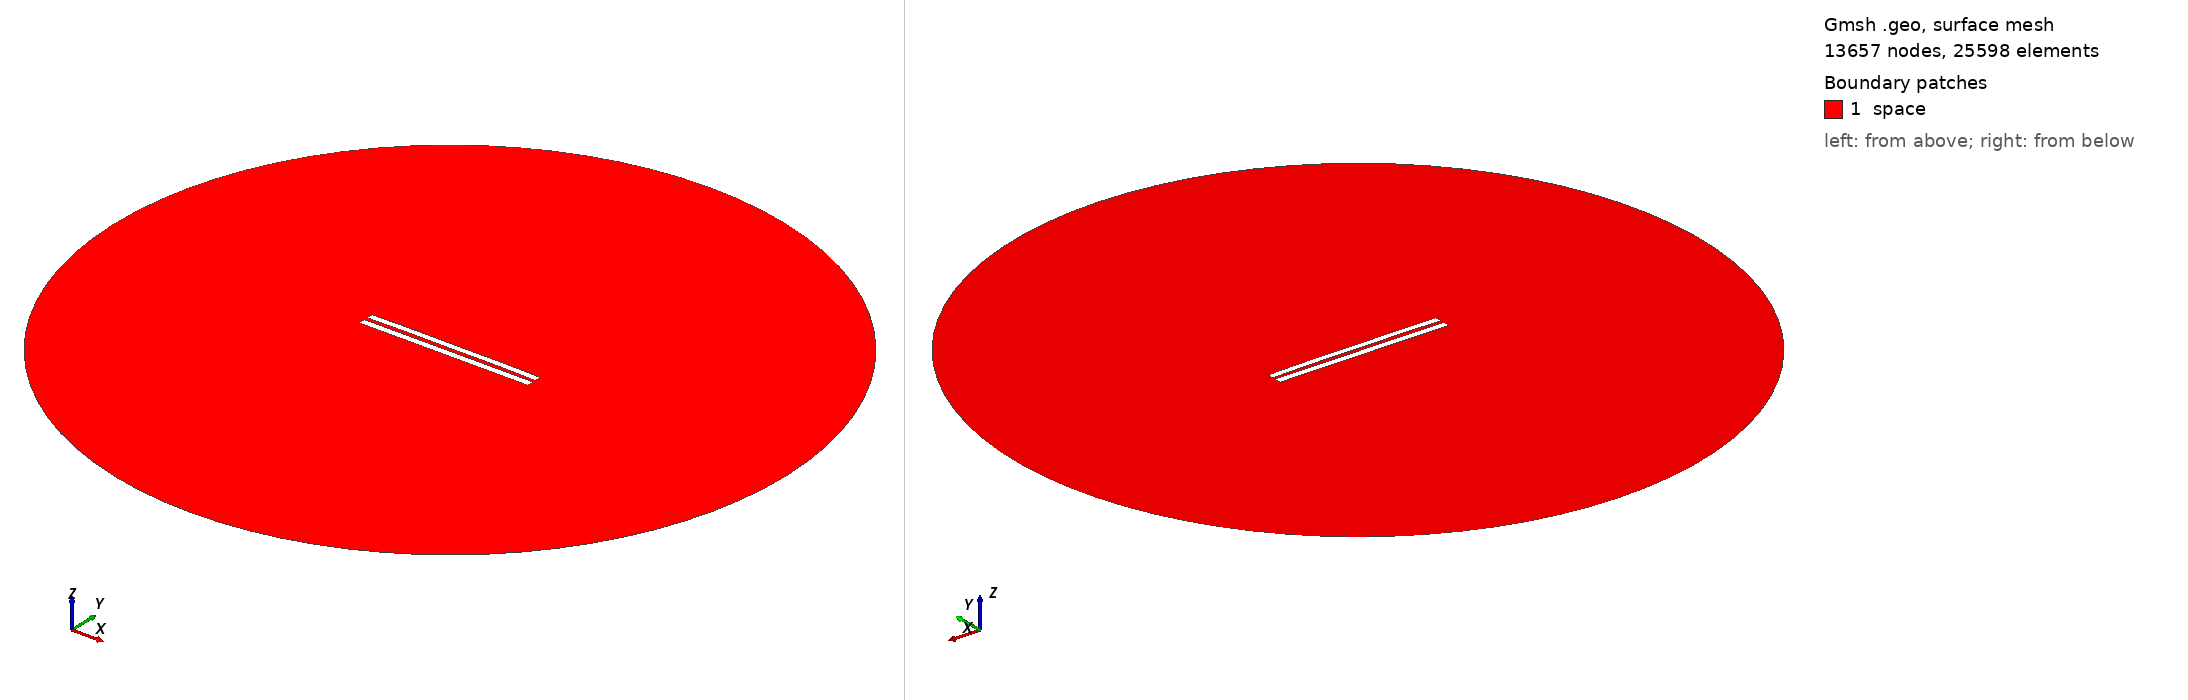

Gmsh geometry script, surface-meshed: 13657 nodes, 25598 surface elements. Boundary patches (legend numbers): 1 space. Left view from above one corner, right view from below the opposite corner. Legend entries are the model's physical surfaces. The drawing asked Gmsh for element sizes between 1% and 20% of the model's largest extent; the script's own settings can give other sizes.

=== 5364.geo (drawn) ===
//---------------------------------------
// Geometry kernel
//---------------------------------------

SetFactory("OpenCASCADE");



//---------------------------------------
// Parameters of the geometry
//---------------------------------------

// Overetch of the upper plate
overetch = 0.125;

// Distance between the plates
distance = 2.25;

// Discretization over the x axis (for the deformation)
nx = 50; 

// Length of the plate
L = 100 - overetch; 

// Number of modes
n = 4; 

// 1st mode coefficient
coeff(1) = 0.0;
beta(1) = 0.596864 * 3.1415926535 / L;

// 2nd mode coefficient
coeff(2) = 0.15;
beta(2) = 1.49418 * 3.1415926535 / L;

// 3rd mode coefficient
coeff(3) = 0.0;
beta(3) = 2.50025 * 3.1415926535 / L;

// 4th mode coefficient
coeff(4) = 0.07499999999999998;
beta(4) = 3.49999 * 3.1415926535 / L;



//---------------------------------------
// Upper plate (deformed rectangle)
//---------------------------------------

// Coordiantes of the upper plate
xmin = -50;
xmax = 50 - overetch;

// Height of the upper plate
yheight = 4 - 2 * overetch;

// Indexes of the points
UpperID[] = {};
LowerID[] = {};
LeftID[] = {};
RightID[] = {};

// Point index
p = 1;

// Horizontal edges
For i In {1:nx}
    x = xmin + (i-1)*(xmax - xmin)/(nx-1);

    y_bottom = distance / 2 + overetch;
    For j In {1:n}
        C = (Cosh(beta(j)*L) + Cos(beta(j)*L)) / (Sinh(beta(j)*L) + Sin(beta(j)*L));
        y_bottom  = y_bottom + coeff(j) * (Cosh(beta(j)*(x+50)) - Cos(beta(j)*(x+50)) - C * (Sinh(beta(j)*(x+50)) - Sin(beta(j)*(x+50))));
    EndFor

    y_top = y_bottom + yheight;

    Point(p) = {x, y_top, 0, 1.0};
    UpperID[i] = p;
    p = p + 1;

    Point(p) = {x, y_bottom, 0, 1.0};
    LowerID[i] = p;
    p = p + 1;
EndFor

// Create point lists
UpperPts[] = {}; LowerPts[] = {};
For i In {1:nx}
  UpperPts[] += {UpperID[i]};
  LowerPts[] += {LowerID[i]};
EndFor

// Build splines
Spline(1) = {UpperPts[]};
Spline(2) = {LowerPts[]};
Line(3) = {LowerPts[nx-1], UpperPts[nx-1]};
Line(4) = {LowerPts[0], UpperPts[0]};

// Build the plane surface
Curve Loop(1) = {2, 3, -1, -4};
Plane Surface(1) = {1};



//---------------------------------------
// Lower plate (rectangle)
//---------------------------------------

// Vertices
Point(1001) = {-50, -1, 0, 1.0};
Point(1002) = { 50, -1, 0, 1.0};
Point(1003) = { 50,  -5, 0, 1.0};
Point(1004) = {-50,  -5, 0, 1.0};

// Edges
Line(5) = {1001, 1002};
Line(6) = {1002, 1003};
Line(7) = {1003, 1004};
Line(8) = {1004, 1001};

// Plane surface
Line Loop(2) = {5, 6, 7, 8};
Plane Surface(2) = {2}; 



//---------------------------------------
// Outer (fictious) boundary
//---------------------------------------

// Points
Point(1005) = {0, 0, 0};       // Center
Point(1006) = {200, 0, 0};     // Start point
Point(1007) = {0, 200, 0};     // 90 degrees
Point(1008) = {-200, 0, 0};    // 180 degrees
Point(1009) = {0, -200, 0};    // 270 degrees

// Circle arcs (each needs start, center, end)
Circle(9) = {1006, 1005, 1007};
Circle(10) = {1007, 1005, 1008};
Circle(11) = {1008, 1005, 1009};
Circle(12) = {1009, 1005, 1006};

// Plane surface for the entire domain
Curve Loop(3) = {9, 10, 11, 12};
Surface(3) = {3};

// Subtract the plates from the whole domain to obtain the actual domain where we want to solve the equations
BooleanDifference{ Surface{3}; Delete; }{ Surface{1}; Surface{2}; Delete; }




//---------------------------------------
// Transfinite Lines/Curves
//---------------------------------------

// Set the number of points on the boundaries
r = 7;

// Plates
Transfinite Curve {1, 2} = 50*r Using Progression 1;
Transfinite Curve {3, 4} = 2*r Using Progression 1;
Transfinite Line {5, 7} = 50*r Using Progression 1;
Transfinite Line {6, 8} = 2*r Using Progression 1;

// Outer boundary
Transfinite Line {9, 10, 11, 12} = 20 Using Progression 1;



//---------------------------------------
// Physical groups
//---------------------------------------                

// Physical curves (boundaries)
Physical Line("force_segment", 10) = {2};
Physical Line("upper_plate", 11) = {1, 3, 4};
Physical Line("lower_plate", 12) = {5, 6, 7, 8};
Physical Line("boundary", 20) = {9, 10, 11, 12};

// Physical Surfaces
Physical Surface("space", 30) = {3};



//---------------------------------------
// 6. Generate the Mesh
//---------------------------------------

// 2D mesh generation
Mesh 2;
